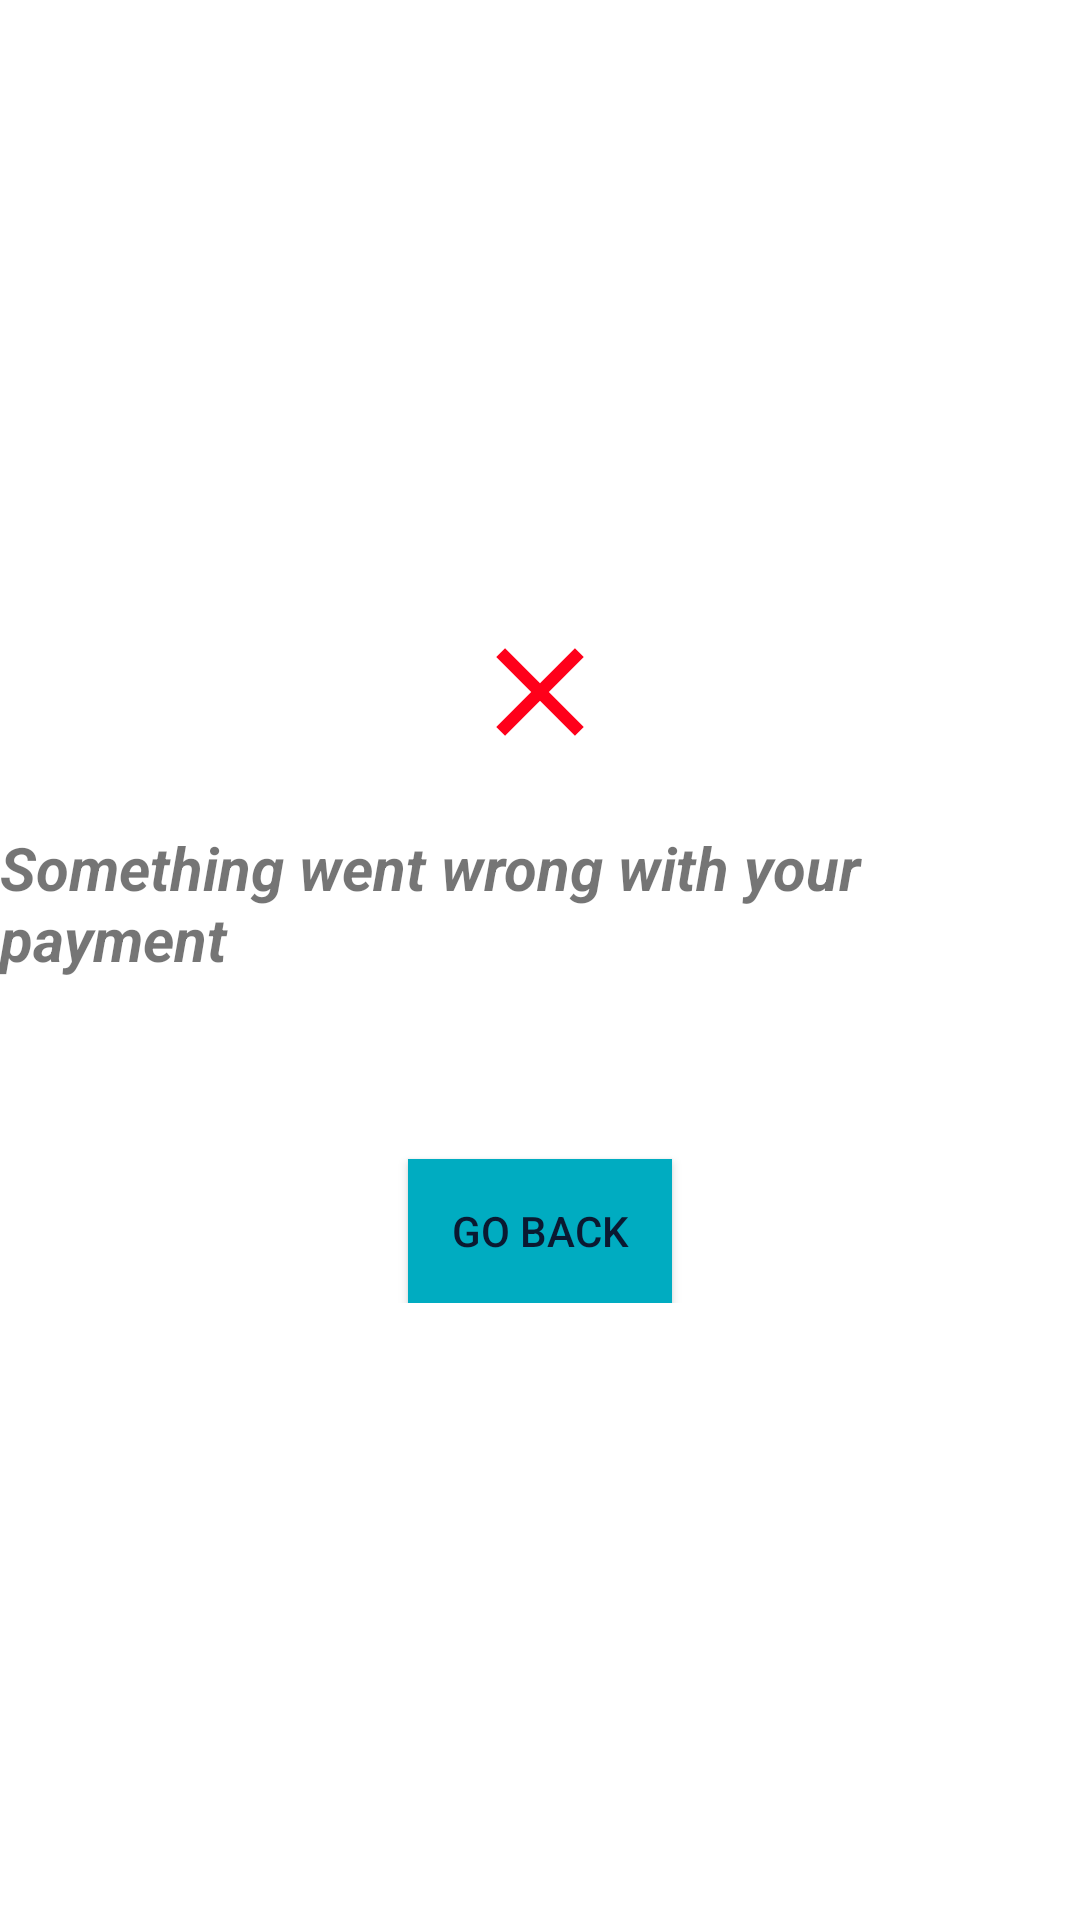

Here is an Android app screen rendered from its layout file. Give the layout XML and the strings, colors and styles it references.
<!-- AndroidManifest.xml: application theme Theme.OnlineGroceryApp.NoActionBar -->
<!-- res/layout/fragment_failure_payment.xml -->
<?xml version="1.0" encoding="utf-8"?>
<RelativeLayout xmlns:android="http://schemas.android.com/apk/res/android"
    android:layout_width="match_parent"
    android:layout_height="match_parent">

    <RelativeLayout
	android:layout_width="wrap_content"
	android:layout_height="wrap_content"
	android:layout_centerInParent="true">

	<ImageView
	    android:id="@+id/imageViewWarning"
	    android:layout_width="50dp"
	    android:layout_height="50dp"
	    android:layout_centerHorizontal="true"
	    android:src="@drawable/ic_warning" />

	<TextView
	    android:id="@+id/textViewFailedMessage"
	    android:layout_width="wrap_content"
	    android:layout_height="wrap_content"
	    android:layout_below="@+id/imageViewWarning"
	    android:layout_centerHorizontal="true"
	    android:layout_marginTop="20dp"
	    android:text="Something went wrong with your payment"
	    android:textSize="20sp"
	    android:textStyle="italic|bold" />

	<Button
	    android:id="@+id/btnGoBack"
	    android:layout_width="wrap_content"
	    android:layout_height="wrap_content"
	    android:layout_below="@+id/textViewFailedMessage"
	    android:layout_centerHorizontal="true"
	    android:layout_marginTop="60dp"
	    android:background="@color/primaryColor"
	    android:text="Go Back"
	    android:textColor="@color/primaryTextColor" />

    </RelativeLayout>

</RelativeLayout>
<!-- resources referenced by this layout -->
<resources>
  <color name="primaryColor">#00acc1</color>
  <color name="primaryTextColor">#0A1931</color>
  <!-- drawable ic_warning (drawable) -->
  <vector xmlns:android="http://schemas.android.com/apk/res/android"
      android:width="24dp"
      android:height="24dp"
      android:tint="#FF001A"
      android:viewportWidth="24"
      android:viewportHeight="24">
      <path
  	android:fillColor="#FF000000"
  	android:pathData="M19,6.41L17.59,5 12,10.59 6.41,5 5,6.41 10.59,12 5,17.59 6.41,19 12,13.41 17.59,19 19,17.59 13.41,12z" />
  </vector>
  <style name="Theme.OnlineGroceryApp.NoActionBar">
  	<item name="windowActionBar">false</item>
  	<item name="windowNoTitle">true</item>
      </style>
</resources>
